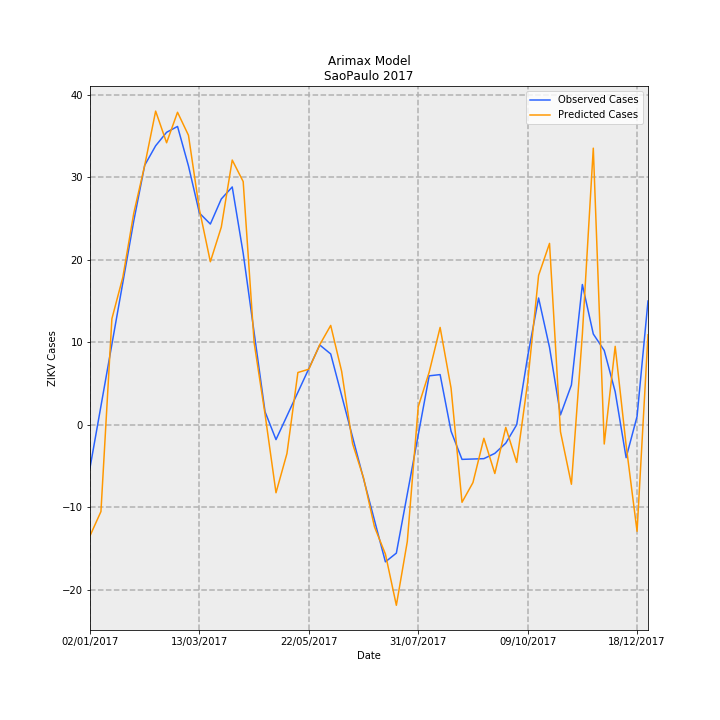

Data behind this chart, as committed beside it:
Date, predictions_incidence, observed_incidence, Predicted Cases, Observed Cases, error
02/01/2017, -0.02989, -0.01159, -13.48, -5.227, -8.251
09/01/2017, -0.02336, 0.005007, -10.53, 2.258, -12.79
16/01/2017, 0.02848, 0.0216, 12.84, 9.742, 3.099
23/01/2017, 0.03966, 0.0382, 17.88, 17.23, 0.6564
30/01/2017, 0.05687, 0.0548, 25.65, 24.71, 0.9364
06/02/2017, 0.06974, 0.06977, 31.45, 31.46, -0.01314
13/02/2017, 0.08433, 0.07501, 38.03, 33.83, 4.202
20/02/2017, 0.07581, 0.07862, 34.19, 35.46, -1.267
27/02/2017, 0.08401, 0.0802, 37.89, 36.17, 1.718
06/03/2017, 0.07782, 0.06958, 35.09, 31.38, 3.718
13/03/2017, 0.05786, 0.05692, 26.09, 25.67, 0.4232
20/03/2017, 0.04382, 0.05396, 19.76, 24.33, -4.573
27/03/2017, 0.05312, 0.0607, 23.96, 27.37, -3.417
03/04/2017, 0.07117, 0.06393, 32.09, 28.83, 3.261
10/04/2017, 0.06539, 0.04612, 29.49, 20.8, 8.689
17/04/2017, 0.02208, 0.0248, 9.957, 11.18, -1.224
24/04/2017, 0.002784, 0.003472, 1.255, 1.566, -0.3104
01/05/2017, -0.0183, -0.004009, -8.254, -1.808, -6.446
08/05/2017, -0.007761, 0.002352, -3.5, 1.061, -4.56
15/05/2017, 0.01404, 0.008713, 6.329, 3.929, 2.4
22/05/2017, 0.01492, 0.01507, 6.727, 6.797, -0.07066
29/05/2017, 0.02151, 0.02143, 9.699, 9.666, 0.03328
05/06/2017, 0.0267, 0.01902, 12.04, 8.579, 3.46
12/06/2017, 0.01434, 0.007841, 6.468, 3.536, 2.932
19/06/2017, -0.005121, -0.003342, -2.309, -1.507, -0.8022
26/06/2017, -0.01429, -0.01452, -6.443, -6.55, 0.107
03/07/2017, -0.02747, -0.02571, -12.39, -11.59, -0.7961
10/07/2017, -0.0348, -0.03689, -15.69, -16.64, 0.9446
17/07/2017, -0.04857, -0.03454, -21.9, -15.57, -6.327
24/07/2017, -0.03142, -0.01864, -14.17, -8.407, -5.761
31/07/2017, 0.004827, -0.002752, 2.177, -1.241, 3.417
07/08/2017, 0.01412, 0.01314, 6.369, 5.925, 0.4433
14/08/2017, 0.02616, 0.01347, 11.8, 6.075, 5.721
21/08/2017, 0.009831, -0.00176, 4.433, -0.7939, 5.227
28/08/2017, -0.02087, -0.009327, -9.409, -4.206, -5.203
04/09/2017, -0.01557, -0.00923, -7.022, -4.162, -2.86
11/09/2017, -0.003656, -0.009133, -1.649, -4.118, 2.47
18/09/2017, -0.01313, -0.007713, -5.919, -3.478, -2.441
25/09/2017, -0.0007351, -0.00497, -0.3315, -2.241, 1.91
02/10/2017, -0.01015, 0.0, -4.576, 0.0, -4.576
09/10/2017, 0.01135, 0.01834, 5.12, 8.27, -3.151
16/10/2017, 0.04015, 0.03407, 18.1, 15.36, 2.74
23/10/2017, 0.04876, 0.02077, 21.99, 9.366, 12.62
30/10/2017, -0.001882, 0.00263, -0.8488, 1.186, -2.035
06/11/2017, -0.01602, 0.01067, -7.222, 4.814, -12.04
13/11/2017, 0.02429, 0.0377, 10.96, 17.0, -6.045
20/11/2017, 0.07436, 0.02439, 33.53, 11.0, 22.53
27/11/2017, -0.005192, 0.01996, -2.341, 9.0, -11.34
04/12/2017, 0.02107, 0.00887, 9.501, 4.0, 5.501
11/12/2017, -0.005503, -0.00887, -2.482, -4.0, 1.518
18/12/2017, -0.02868, 0.002218, -12.93, 1.0, -13.93
25/12/2017, 0.02419, 0.03326, 10.91, 15.0, -4.093
